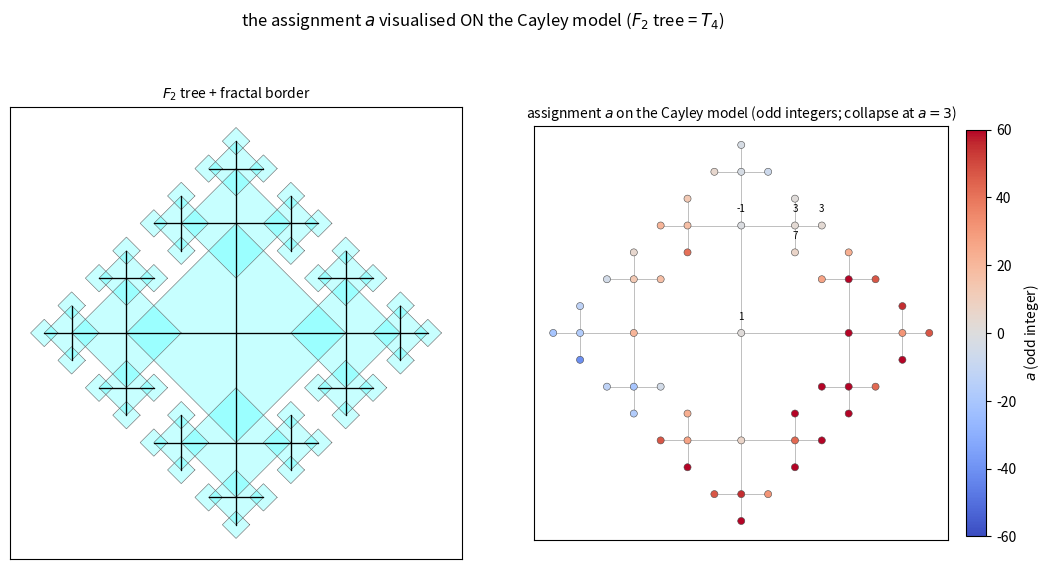

Python code for this plot: (Note: this script raises an exception after producing the figure.)
#!/usr/bin/env python3
"""
032 — Visualize the assignment a (= odd integers) ON the Cayley model.

The Cayley tree 4-border (= the F2 4-regular tree, embedded with halving
squares and a fractal border) is combinatorially the SAME 4-regular tree T_4
as the {inf,4} tiling.  The assignment a = -x/y takes odd-integer values on the
T_4 vertices (g.eps_4), so those values transfer verbatim to the Cayley tree's
nodes (square centres):  root a=1, four children a = -1, 3, 7, 3 (two of them
collapse to the same a=3), etc.

Left  : the Cayley tree + fractal border (TikZ reproduction).
Right : the same tree, each node coloured by its a-value (odd integer), with the
        collapse (two branches sharing a=3) visible as repeated colours.

STATUS: the a-values are the PROVED odd integers of 029; the Cayley embedding is
the TikZ construction (030).  The branch->a-value convention (which Cayley
branch carries which odd integer) is a fixed F2-generator convention.
"""

import numpy as np
import matplotlib
matplotlib.use("Agg")
import matplotlib.pyplot as plt
from math import sqrt, sin, cos, radians

SQ2 = sqrt(2.0)
NUMSTEPS = 4


# ---- Cayley tree (TikZ) ----
def build_cayley(numsteps):
    squares = {}
    edges = []          # (parent_center, child_center)
    order = []          # BFS-ordered list of (cx, cy)

    def branch(cx, cy, angle, step, squares, edges, parent):
        step -= 1
        if step < 0:
            return
        R = 2.0 ** step
        key = (round(cx, 9), round(cy, 9), round(R, 9))
        if key not in squares:
            squares[key] = (cx, cy, R)
            order.append((cx, cy))
        if parent is not None:
            edges.append((parent, (cx, cy)))
        a = radians(angle)
        nx = cx + R * (-sin(a))
        ny = cy + R * (cos(a))
        for da in (-90, 0, 90):
            branch(nx, ny, angle + da, step, squares, edges, (cx, cy))

    for angle in (0, 90, 180, -90):
        branch(0.0, 0.0, angle, numsteps, squares, edges, None)
    return squares, edges, order


# ---- T_4 tree (C_2*C_4), BFS a-values ----
def matmul(A, B):
    return A @ B


def mpow(M, n):
    R = np.eye(2, dtype=complex)
    for _ in range(n):
        R = R @ M
    return R


def apply(M, z):
    A, B, C, D = M[0, 0], M[0, 1], M[1, 0], M[1, 1]
    return (A * z + B) / (C * z + D)


J = np.array([[0, -1], [1, 0]], dtype=complex)
T = np.array([[1, SQ2], [0, 1]], dtype=complex)
U = J @ T
EPS4 = (-1 + 1j) / SQ2


def bfs_t4_a_values(depth):
    """BFS T_4, return list of a-values in BFS order (root first, then 4
    children r=0..3, then grandchildren)."""
    seen = {EPS4}
    vals = [-EPS4.real / EPS4.imag]     # root a = 1
    frontier = [np.eye(2, dtype=complex)]
    for _ in range(depth):
        nxt = []
        for g in frontier:
            for r in range(4):
                g2 = g @ mpow(U, r) @ J
                z2 = apply(g2, EPS4)
                k = complex(round(z2.real, 9), round(z2.imag, 9))
                if k not in seen:
                    seen.add(k)
                    vals.append(-z2.real / z2.imag)
                    nxt.append(g2)
        frontier = nxt
    return vals


def main():
    squares, edges, order = build_cayley(NUMSTEPS)
    avals = bfs_t4_a_values(NUMSTEPS - 1)   # Cayley has NUMSTEPS-1 levels
    print("Cayley nodes:", len(order), " a-values:", len(avals))
    # align: Cayley node i <-> a-value i (both BFS order).  May pad/truncate.
    n = min(len(order), len(avals))
    node_a = {order[i]: avals[i] for i in range(n)}

    fig, (ax1, ax2) = plt.subplots(1, 2, figsize=(12.6, 6.4))

    # left: tree + border
    for (cx, cy, R) in squares.values():
        pts = np.array([(cx + R, cy), (cx, cy + R), (cx - R, cy), (cx, cy - R)])
        ax1.fill(pts[:, 0], pts[:, 1], color="cyan", alpha=0.22, lw=0)
        ax1.plot(np.append(pts[:, 0], pts[0, 0]), np.append(pts[:, 1], pts[0, 1]),
                 color="0.4", lw=0.4)
    for (p, q) in edges:
        ax1.plot([p[0], q[0]], [p[1], q[1]], color="k", lw=0.8)
    ax1.set_aspect("equal"); ax1.set_xticks([]); ax1.set_yticks([])
    ax1.set_title(r"$F_2$ tree + fractal border", fontsize=10)

    # right: a-value on the Cayley nodes
    for (p, q) in edges:
        ax2.plot([p[0], q[0]], [p[1], q[1]], color="0.75", lw=0.5, zorder=1)
    xs = []; ys = []; cs = []
    for (cx, cy) in order:
        if (cx, cy) in node_a:
            xs.append(cx); ys.append(cy); cs.append(node_a[(cx, cy)])
    xs = np.array(xs); ys = np.array(ys); cs = np.array(cs)
    vmax = 60.0
    sc = ax2.scatter(xs, ys, c=np.clip(cs, -vmax, vmax), cmap="coolwarm",
                     vmin=-vmax, vmax=vmax, s=26, zorder=3,
                     edgecolors="0.3", linewidths=0.4)
    for i in range(min(5, len(xs))):
        ax2.text(xs[i], ys[i] + 1.0, f"{int(round(cs[i]))}", fontsize=7,
                 ha="center", color="k")
    ax2.set_aspect("equal"); ax2.set_xticks([]); ax2.set_yticks([])
    ax2.set_title(r"assignment $a$ on the Cayley model (odd integers; "
                  r"collapse at $a=3$)", fontsize=10)
    cb = fig.colorbar(sc, ax=ax2, fraction=0.045, pad=0.04)
    cb.set_label(r"$a$ (odd integer)")

    fig.suptitle(r"the assignment $a$ visualised ON the Cayley model "
                 r"($F_2$ tree = $T_4$)", fontsize=12)
    fig.subplots_adjust(top=0.84, wspace=0.16)
    out = "/Users/mingli/AEG/aeg-paper/notes/general/032-a-on-cayley-model.png"
    fig.savefig(out, dpi=130)
    print("saved:", out)
    print("root a=1; four children a =", [int(round(avals[i])) for i in range(1, 5)])


if __name__ == "__main__":
    main()
